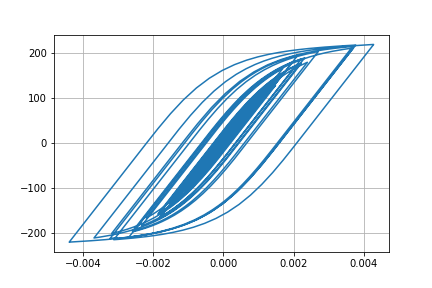

The table this chart was drawn from, first rows:
Desplacment, Force
0.0, 0.0
-7.772396197461592e-07, -0.07772
-2.3984516841533456e-06, -0.2398
-3.5616979848573892e-06, -0.3562
-3.3155573162526206e-06, -0.3316
-1.3165138285423046e-06, -0.1317
2.2294850260619424e-06, 0.2229
6.8396098272355055e-06, 0.684
1.21692652868374e-05, 1.217
1.809386544946363e-05, 1.809
2.4600664955403553e-05, 2.46
3.1652096137930395e-05, 3.165
3.904363808284355e-05, 3.904
4.6291378005707384e-05, 4.628
5.267761410747047e-05, 5.267
5.771420263476564e-05, 5.77
6.142812359598521e-05, 6.141
6.430394636396846e-05, 6.429
6.70034906024231e-05, 6.698
7.012261002644242e-05, 7.01
7.411067320267349e-05, 7.408
7.892909497850533e-05, 7.889
8.410216218582051e-05, 8.406
8.896605448836245e-05, 8.892
9.298026377459775e-05, 9.292
9.56500836726515e-05, 9.559
9.628575720901129e-05, 9.622
9.431096552672969e-05, 9.425
8.93241658809003e-05, 8.926
8.135089817522952e-05, 8.129
7.09543061996989e-05, 7.089
5.891000513850245e-05, 5.885
4.589760471357835e-05, 4.584
3.257158553501768e-05, 3.251
1.9649016901293713e-05, 1.959
7.697605040781519e-06, 0.7635
-2.877804014506296e-06, -0.294
-1.2245859429646177e-05, -1.231
-2.1220672372678225e-05, -2.128
-3.096865134880935e-05, -3.103
-4.2726847079551045e-05, -4.278
-5.724405683727626e-05, -5.729
-7.463436298162062e-05, -7.467
-9.456878775686639e-05, -9.457
-0.0001168, -11.68
-0.0001408, -14.07
-0.0001654, -16.51
-0.0001887, -18.83
-0.0002083, -20.78
-0.0002226, -22.19
-0.0002313, -23.05
-0.0002353, -23.45
-0.0002364, -23.55
-0.0002362, -23.53
-0.0002353, -23.45
-0.0002343, -23.34
-0.0002336, -23.27
-0.0002339, -23.31
-0.0002359, -23.5
-0.0002397, -23.88
... 2,941 more rows
